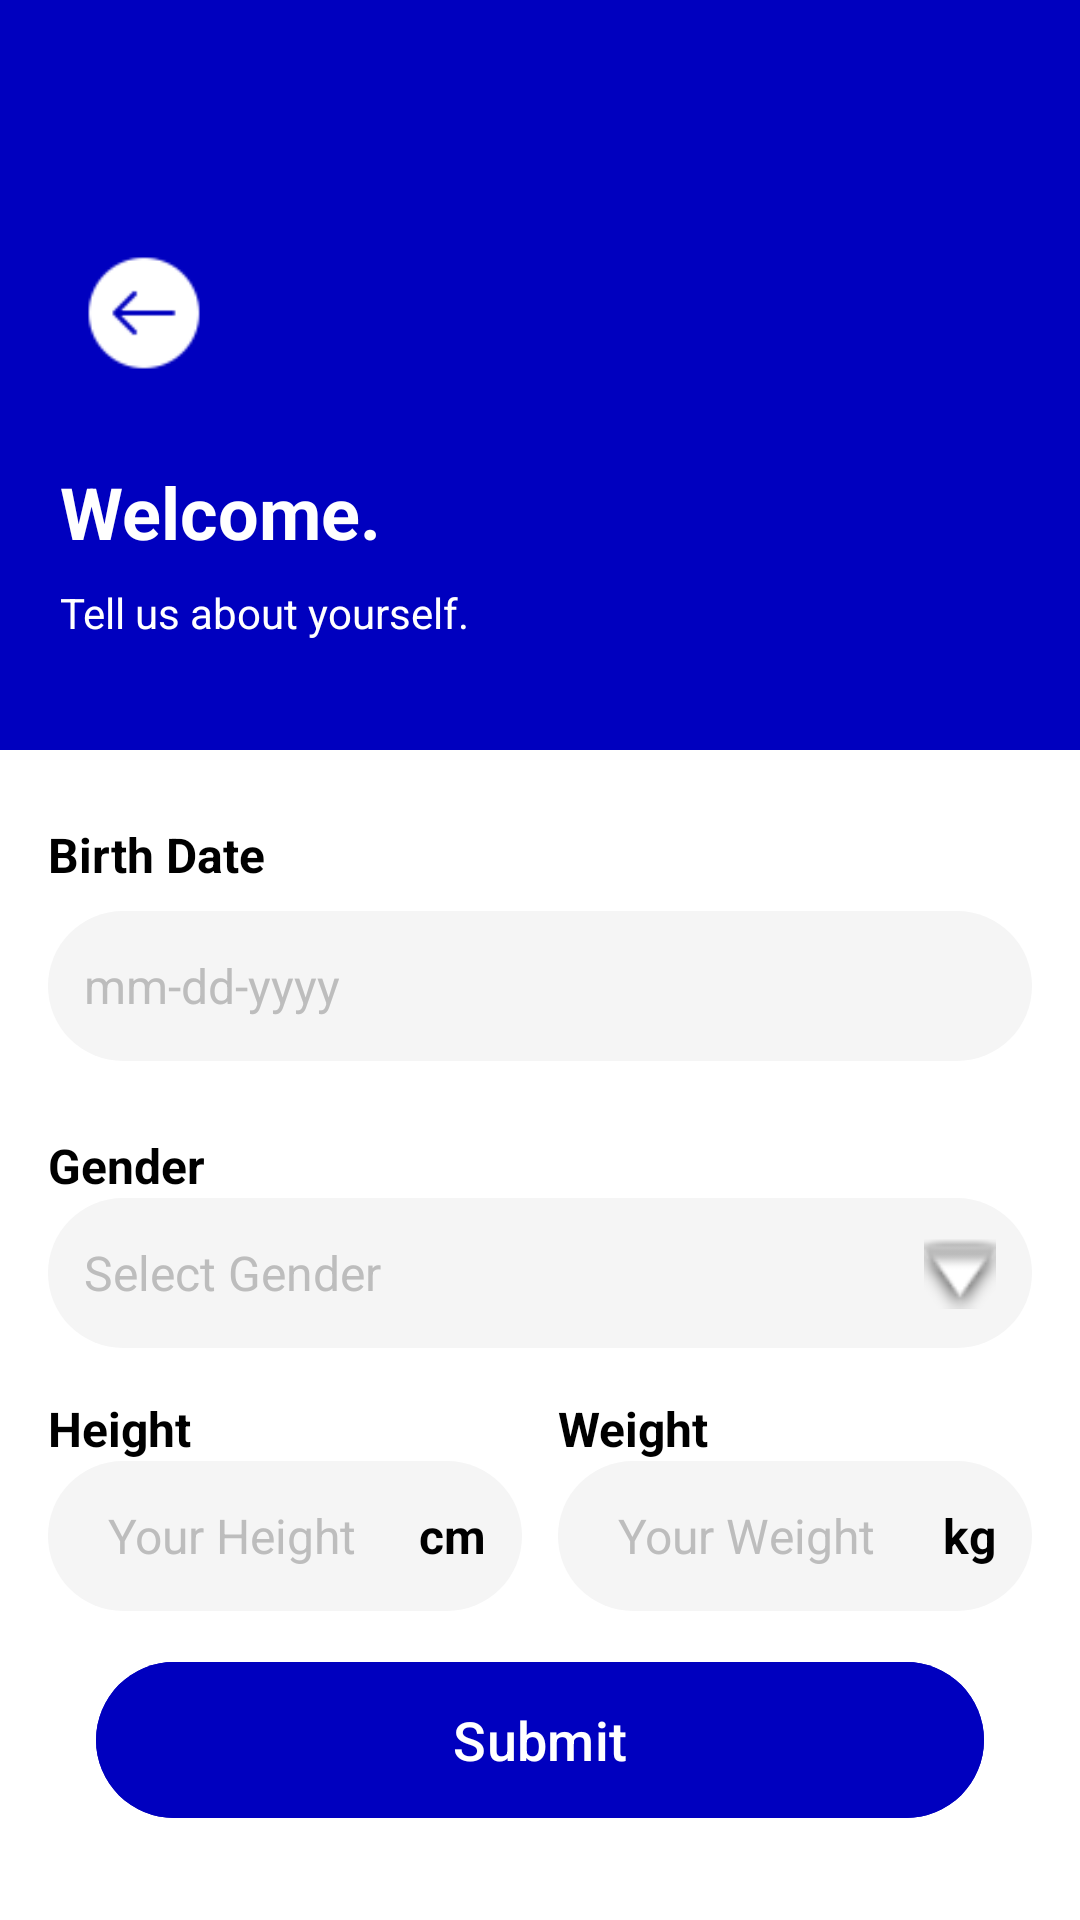

Layout XML and referenced resources for this Android screen:
<!-- AndroidManifest.xml: application theme Theme.SpirometryApp -->
<!-- res/layout/update_details_activity.xml -->
<?xml version="1.0" encoding="utf-8"?>
<LinearLayout
    xmlns:android="http://schemas.android.com/apk/res/android"
    xmlns:app="http://schemas.android.com/apk/res-auto"
    android:layout_width="match_parent"
    android:layout_height="match_parent"
    android:background="@color/white"
    android:orientation="vertical">

    
    <FrameLayout
        android:layout_width="match_parent"
        android:layout_height="250dp"
        android:background="@color/primaryColor">

        <LinearLayout
            android:layout_width="match_parent"
            android:layout_height="match_parent"
            android:fitsSystemWindows="true"
            android:gravity="center_vertical"
            android:orientation="vertical"
            android:paddingLeft="20dp"
            android:paddingRight="20dp"
            android:paddingTop="40dp">

            
            <ImageView
                android:id="@+id/btnBack"
                android:layout_width="40dp"
                android:layout_height="40dp"
                android:layout_marginStart="8dp"
                android:layout_marginTop="8dp"
                android:contentDescription="Back"
                android:src="@drawable/arrow_left_icon"
                app:tint="@color/white" />

            
            <TextView
                android:layout_width="wrap_content"
                android:layout_height="wrap_content"
                android:layout_marginTop="30dp"
                android:text="Welcome."
                android:textColor="@android:color/white"
                android:textSize="24sp"
                android:textStyle="bold" />

            
            <TextView
                android:layout_width="match_parent"
                android:layout_height="wrap_content"
                android:layout_marginTop="8dp"
                android:text="Tell us about yourself."
                android:textColor="@android:color/white"
                android:textSize="14sp" />
        </LinearLayout>
    </FrameLayout>

    
    <LinearLayout
        android:layout_width="match_parent"
        android:layout_height="wrap_content"
        android:orientation="vertical"
        android:paddingLeft="16dp"
        android:paddingRight="16dp">

        
        <TextView
            android:layout_width="wrap_content"
            android:layout_height="wrap_content"
            android:layout_marginTop="24dp"
            android:layout_marginBottom="8dp"
            android:text="Birth Date"
            android:textColor="@color/black"
            android:textSize="16sp"
            android:textStyle="bold" />

        
        <EditText
            android:id="@+id/etBirthDate"
            android:layout_width="match_parent"
            android:layout_height="50dp"
            android:background="@drawable/rounded_input"
            android:hint="mm-dd-yyyy"
            android:focusable="false"
            android:clickable="true"
            android:padding="12dp"
            android:textColor="@color/black"
            android:textColorHint="@color/gray"
            android:textSize="16sp" />


        
        <LinearLayout
            android:layout_width="match_parent"
            android:layout_height="wrap_content"
            android:layout_marginTop="24dp"
            android:orientation="vertical">

            <TextView
                android:layout_width="wrap_content"
                android:layout_height="wrap_content"
                android:text="Gender"
                android:textColor="@color/black"
                android:textSize="16sp"
                android:textStyle="bold" />

            <RelativeLayout
                android:layout_width="match_parent"
                android:layout_height="50dp">

                <TextView
                    android:id="@+id/tvGender"
                    android:layout_width="match_parent"
                    android:layout_height="50dp"
                    android:background="@drawable/rounded_input"
                    android:gravity="center_vertical"
                    android:hint="Select Gender"
                    android:paddingStart="12dp"
                    android:textColor="@color/black"
                    android:textColorHint="@color/gray"
                    android:textSize="16sp" />

                <ImageView
                    android:layout_width="24dp"
                    android:layout_height="24dp"
                    android:layout_alignParentEnd="true"
                    android:layout_centerVertical="true"
                    android:layout_marginEnd="12dp"
                    android:background="@android:drawable/arrow_down_float" />

                <Spinner
                    android:id="@+id/spinnerGender"
                    android:layout_width="match_parent"
                    android:layout_height="50dp"
                    android:visibility="gone"
                    android:entries="@array/gender_options" />
            </RelativeLayout>
        </LinearLayout>

        
        <LinearLayout
            android:layout_width="match_parent"
            android:layout_height="wrap_content"
            android:layout_marginTop="16dp"
            android:orientation="horizontal"
            android:weightSum="2">

            
            <LinearLayout
                android:layout_width="0dp"
                android:layout_height="wrap_content"
                android:layout_weight="1"
                android:orientation="vertical">

                <TextView
                    android:layout_width="wrap_content"
                    android:layout_height="wrap_content"
                    android:text="Height"
                    android:textColor="@color/black"
                    android:textSize="16sp"
                    android:textStyle="bold" />

                <LinearLayout
                    android:layout_width="match_parent"
                    android:layout_height="50dp"
                    android:background="@drawable/rounded_input"
                    android:gravity="center_vertical"
                    android:orientation="horizontal"
                    android:padding="12dp">

                    <EditText
                        android:id="@+id/heightInput"
                        android:layout_width="0dp"
                        android:layout_height="48dp"
                        android:layout_weight="1"
                        android:background="@null"
                        android:hint="Your Height"
                        android:inputType="numberDecimal"
                        android:padding="8dp"
                        android:textColorHint="@color/gray"
                        android:textSize="16sp" />

                    <TextView
                        android:layout_width="wrap_content"
                        android:layout_height="wrap_content"
                        android:text="cm"
                        android:textColor="@color/black"
                        android:textSize="16sp"
                        android:textStyle="bold" />
                </LinearLayout>
            </LinearLayout>

            
            <LinearLayout
                android:layout_width="0dp"
                android:layout_height="wrap_content"
                android:layout_marginStart="12dp"
                android:layout_weight="1"
                android:orientation="vertical">

                <TextView
                    android:layout_width="wrap_content"
                    android:layout_height="wrap_content"
                    android:text="Weight"
                    android:textColor="@color/black"
                    android:textSize="16sp"
                    android:textStyle="bold" />

                <LinearLayout
                    android:layout_width="match_parent"
                    android:layout_height="50dp"
                    android:background="@drawable/rounded_input"
                    android:gravity="center_vertical"
                    android:orientation="horizontal"
                    android:padding="12dp">

                    <EditText
                        android:id="@+id/weightInput"
                        android:layout_width="0dp"
                        android:layout_height="48dp"
                        android:layout_weight="1"
                        android:background="@null"
                        android:hint="Your Weight"
                        android:inputType="numberDecimal"
                        android:padding="8dp"
                        android:textColorHint="@color/gray"
                        android:textSize="16sp" />

                    <TextView
                        android:layout_width="wrap_content"
                        android:layout_height="wrap_content"
                        android:text="kg"
                        android:textColor="@color/black"
                        android:textSize="16sp"
                        android:textStyle="bold" />
                </LinearLayout>
            </LinearLayout>
        </LinearLayout>

        
        <View
            android:layout_width="match_parent"
            android:layout_height="0dp"
            android:layout_weight="1" />

        
        <com.google.android.material.button.MaterialButton
            android:id="@+id/btnSubmit"
            android:layout_width="match_parent"
            android:layout_height="60dp"
            android:layout_marginHorizontal="16dp"
            android:layout_marginBottom="30dp"
            android:backgroundTint="@color/primaryColor"
            android:text="Submit"
            android:textColor="@color/white"
            android:textSize="18sp"
            app:cornerRadius="50dp" />
    </LinearLayout>
</LinearLayout>
<!-- resources referenced by this layout -->
<resources>
  <string-array name="gender_options">
          <item>Male</item>
          <item>Female</item>
          <item>Other</item>
      </string-array>
  <color name="black">#FF000000</color>
  <color name="gray">#BDBDBD</color>
  <color name="primaryColor">#0000BF</color>
  <color name="white">#FFFFFFFF</color>
  <!-- drawable arrow_left_icon: png bitmap (drawable, 854 bytes) -->
  <!-- drawable rounded_input (drawable) -->
  <?xml version="1.0" encoding="utf-8"?>
  <shape xmlns:android="http://schemas.android.com/apk/res/android" android:shape="rectangle">
      <corners android:radius="25dp"/>
      <solid android:color="@color/light_gray"/>
      <padding android:left="12dp" android:right="12dp"/>
  </shape>
  <style name="Theme.SpirometryApp" parent="Theme.Material3.Light.NoActionBar">
  
      
          <item name="colorPrimary">@color/purple_500</item>
          <item name="colorPrimaryVariant">@color/purple_700</item>
          <item name="colorOnPrimary">@color/white</item>
  
          
          <item name="colorSecondary">@color/teal_200</item>
          <item name="colorSecondaryVariant">@color/teal_700</item>
          <item name="colorOnSecondary">@color/black</item>
  
          
          <item name="android:statusBarColor">@color/purple_700</item>
          <item name="android:windowBackground">@color/white</item>
      </style>
  <color name="light_gray">#F5F5F5</color>
  <color name="purple_500">#FF6200EE</color>
  <color name="purple_700">#FF3700B3</color>
  <color name="teal_200">#FF03DAC5</color>
  <color name="teal_700">#FF018786</color>
</resources>
